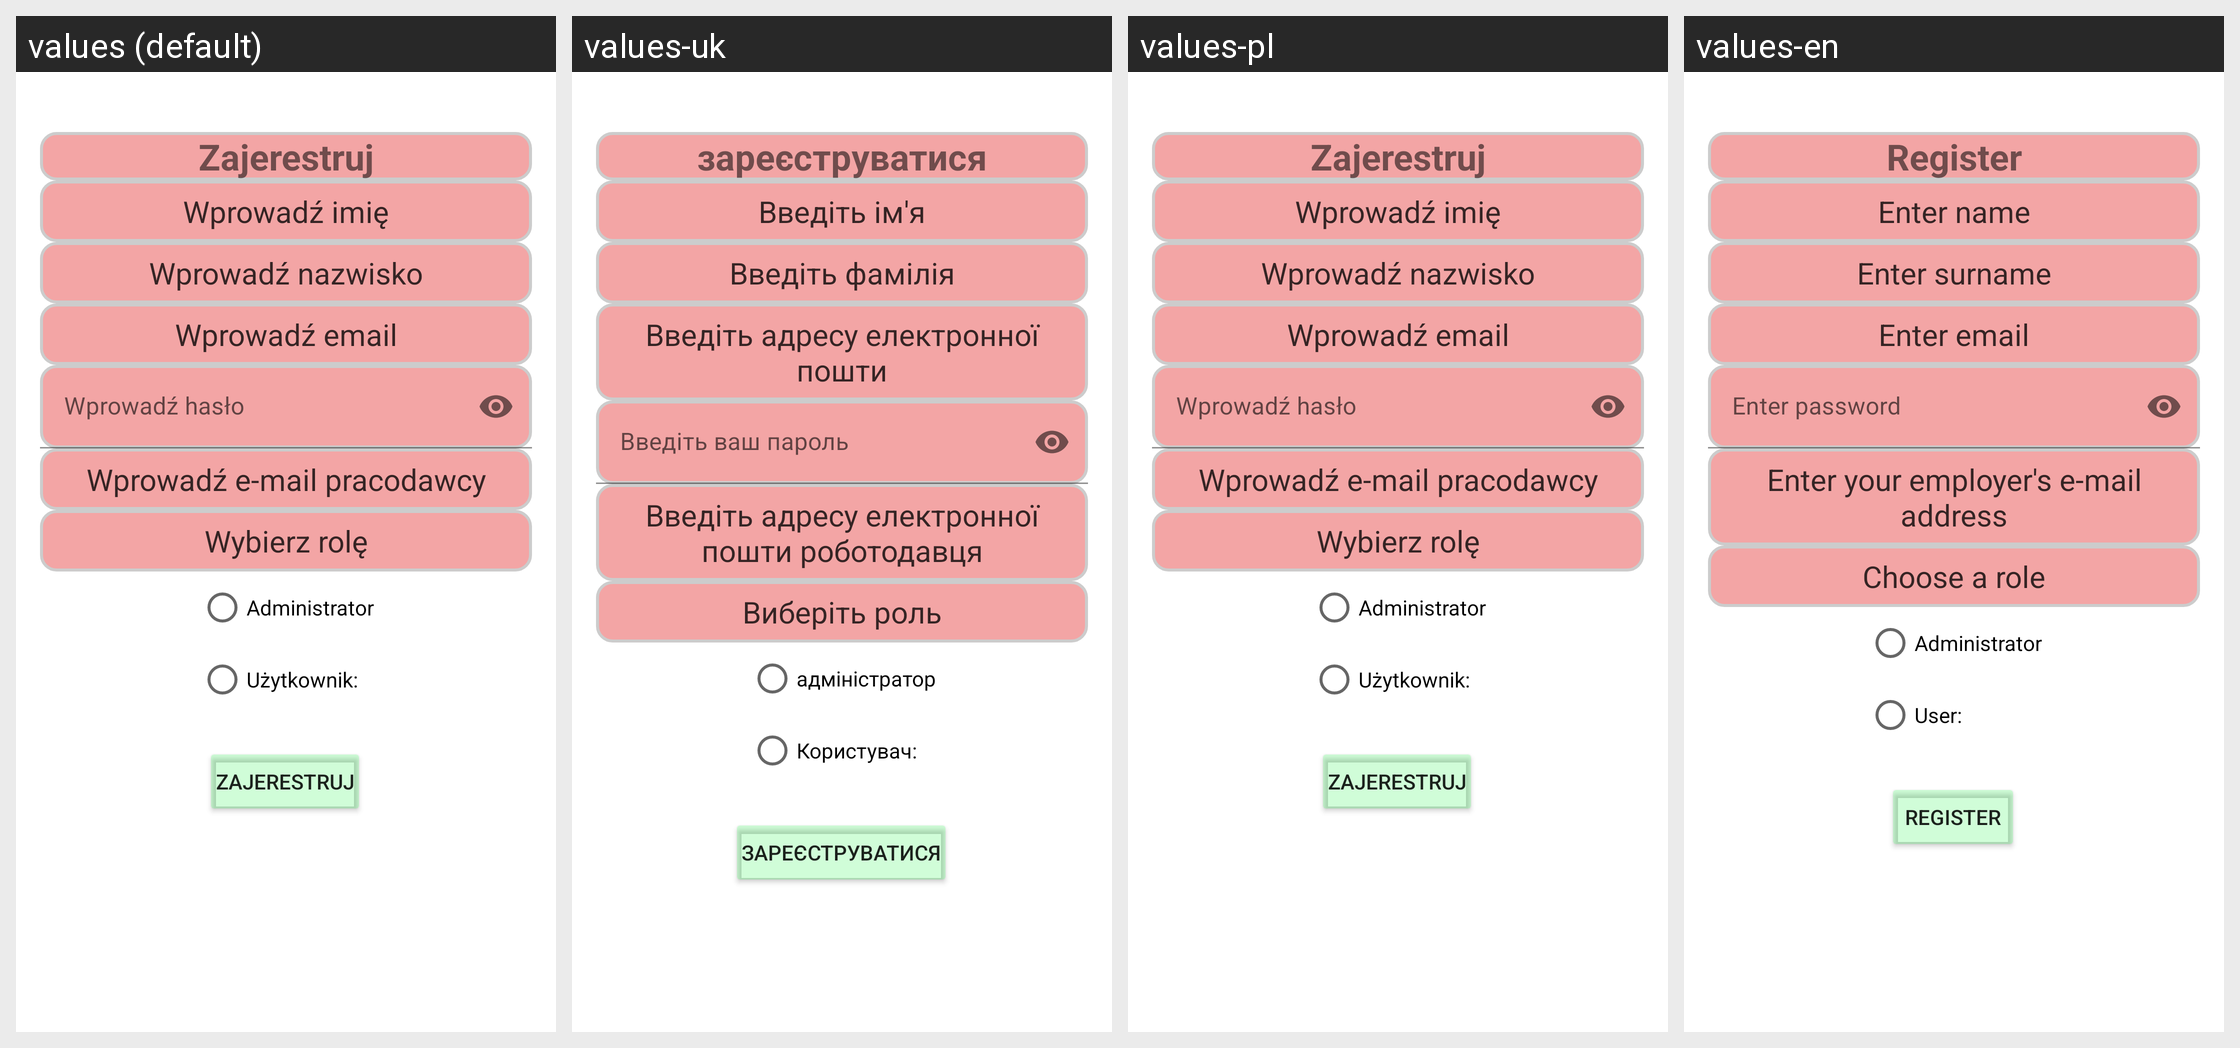

Strings drawn on this Android screen and how each of the app's shown locales translates them:
Android screen res/layout/activity_register.xml rendered under 4 locales, left to right: values (default), values-uk, values-pl, values-en. Device: Nexus 5 (rendered at 1080×1920; each locale shown at half size, 540×960, under a caption strip naming it); theme Theme.ProWorkTime.
Strings drawn on this screen, with the default value and each locale's value (text and hints the layout hard-codes, and strings that could not be matched under every locale, appear in the picture but are not listed):

enter_password
  values: Wprowadź hasło
  values-uk: Введіть ваш пароль
  values-pl: Wprowadź hasło
  values-en: Enter password

enter_email_of_employer
  values: Wprowadź e-mail pracodawcy
  values-uk: Введіть адресу електронної пошти роботодавця
  values-pl: Wprowadź e-mail pracodawcy
  values-en: Enter your employer's e-mail address

choose_a_role
  values: Wybierz rolę
  values-uk: Виберіть роль
  values-pl: Wybierz rolę
  values-en: Choose a role

admin
  values: Administrator
  values-uk: адміністратор
  values-pl: Administrator
  values-en: Administrator

user
  values: Użytkownik:
  values-uk: Користувач:  
  values-pl: Użytkownik:
  values-en: User:  

register
  values: Zajerestruj
  values-uk: зареєструватися
  values-pl: Zajerestruj
  values-en: Register

enter_name
  values: Wprowadź imię
  values-uk: Введіть ім'я
  values-pl: Wprowadź imię
  values-en: Enter name

enter_surname
  values: Wprowadź nazwisko
  values-uk: Введіть фамілія
  values-pl: Wprowadź nazwisko
  values-en: Enter surname

enter_email
  values: Wprowadź email
  values-uk: Введіть адресу електронної пошти
  values-pl: Wprowadź email
  values-en: Enter email
